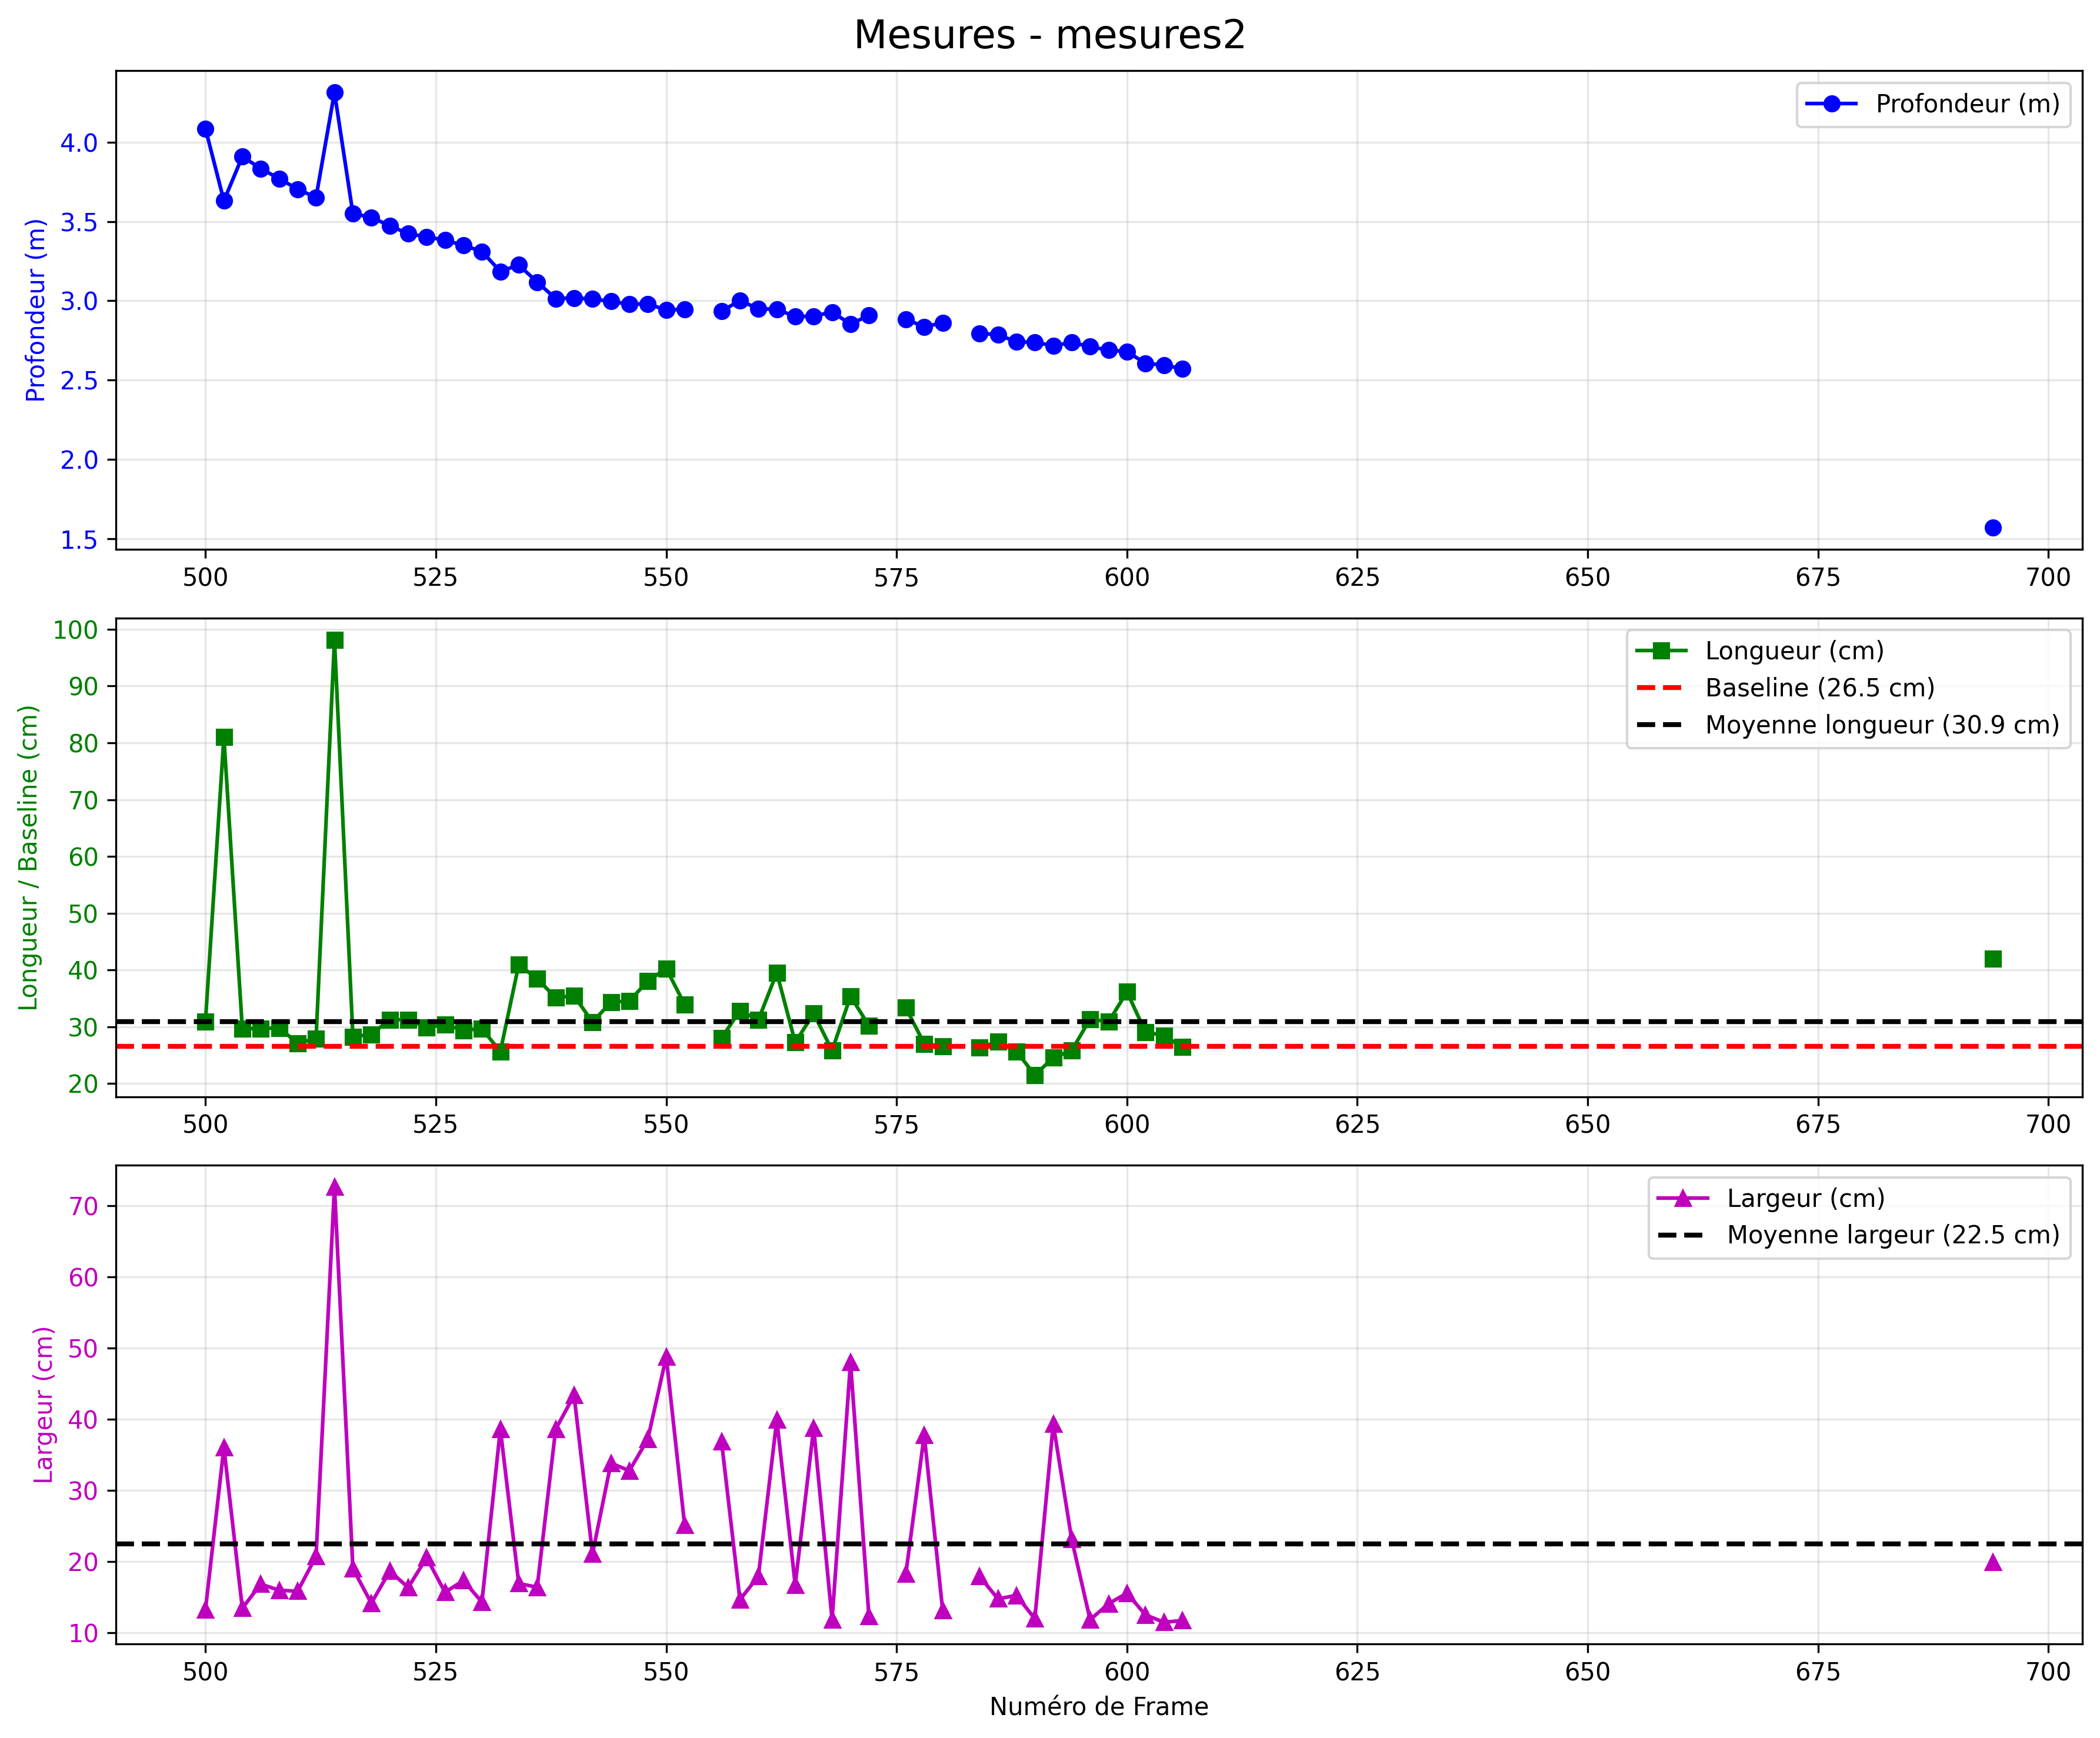

The table this chart was drawn from, first rows:
Frame, L_x1, L_x2, L_x3, L_x4, L_y1, L_y2, L_y3, L_y4, R_x1, R_x2, R_x3, R_x4, R_y1, R_y2, R_y3, R_y4, L_longueur, L_largeur, disparity_mid1, disparity_mid2, disparity_mid3, disparity_mid4, longueur_cm
500, 2118, 2135, 2288, 2271, 577, 646, 607, 539, 1967, 1982, 2128, 2112, 707.0, 775.0, 741.0, 673.0, 157.8, 70.58, 152.0, 156.5, 159.5, 155.0, 30.93
502, 2124, 2140, 2292, 2277, 529, 599, 567, 496, 1974, 1974, 2088, 2088, 648.0, 717.0, 717.0, 648.0, 155.9, 72.18, 158.0, 185.0, 196.5, 169.5, 81.01
504, 2115, 2133, 2290, 2272, 488, 561, 523, 450, 1957, 1973, 2123, 2106, 619.0, 691.0, 658.0, 585.0, 161.5, 75.19, 159.0, 163.5, 166.5, 162.0, 29.64
506, 2112, 2133, 2291, 2270, 478, 551, 506, 433, 1952, 1969, 2119, 2102, 606.0, 678.0, 641.0, 569.0, 164.3, 75.96, 162.0, 168.0, 170.0, 164.0, 29.68
508, 2112, 2132, 2292, 2271, 454, 529, 485, 410, 1949, 1966, 2117, 2100, 584.0, 658.0, 623.0, 549.0, 165.5, 77.75, 164.5, 170.5, 173.0, 167.0, 29.77
510, 2111, 2132, 2292, 2270, 426, 502, 457, 381, 1944, 1962, 2115, 2097, 558.0, 633.0, 596.0, 522.0, 165.7, 78.98, 168.5, 173.5, 175.0, 170.0, 27.11
512, 2101, 2126, 2287, 2263, 401, 478, 426, 349, 1934, 1952, 2106, 2088, 532.0, 608.0, 571.0, 495.0, 169.7, 80.8, 170.5, 177.5, 178.0, 171.0, 27.9
514, 2111, 2104, 2227, 2234, 329, 416, 427, 340, 1934, 1952, 2106, 2088, 532.0, 608.0, 571.0, 495.0, 123.5, 87.28, 164.5, 136.5, 133.5, 161.5, 98.17
516, 2093, 2118, 2283, 2258, 337, 419, 369, 287, 1921, 1940, 2097, 2077, 470.0, 550.0, 511.0, 432.0, 172.4, 85.73, 175.0, 182.0, 183.5, 176.5, 28.22
518, 2093, 2118, 2285, 2260, 321, 403, 353, 271, 1918, 1941, 2099, 2076, 455.0, 534.0, 488.0, 409.0, 174.3, 85.73, 176.0, 181.5, 185.0, 179.5, 28.67
520, 2094, 2119, 2291, 2265, 303, 386, 333, 250, 1919, 1939, 2099, 2079, 429.0, 511.0, 472.0, 391.0, 179.5, 86.83, 177.5, 186.0, 189.0, 180.5, 31.23
522, 2096, 2120, 2292, 2269, 286, 370, 323, 238, 1918, 1938, 2098, 2079, 415.0, 498.0, 459.0, 377.0, 178.9, 87.71, 180.0, 188.0, 192.0, 184.0, 31.23
524, 2095, 2122, 2294, 2267, 283, 367, 311, 228, 1917, 1937, 2098, 2078, 409.0, 492.0, 455.0, 371.0, 180.7, 87.76, 181.5, 190.5, 192.5, 183.5, 29.86
526, 2095, 2118, 2293, 2269, 276, 362, 314, 228, 1914, 1934, 2097, 2077, 407.0, 489.0, 450.0, 368.0, 181, 89.15, 182.5, 190.0, 194.0, 186.5, 30.35
528, 2096, 2121, 2295, 2270, 271, 356, 304, 219, 1914, 1934, 2097, 2077, 400.0, 483.0, 444.0, 360.0, 181.6, 88.6, 184.5, 192.5, 195.5, 187.5, 29.39
530, 2097, 2121, 2297, 2274, 244, 330, 282, 195, 1912, 1933, 2098, 2077, 381.0, 464.0, 422.0, 339.0, 183, 89.64, 186.5, 193.5, 198.0, 191.0, 29.65
532, 2102, 2130, 2305, 2277, 212, 301, 247, 159, 1916, 1925, 2091, 2083, 336.0, 425.0, 409.0, 320.0, 183, 92.82, 195.5, 209.5, 204.0, 190.0, 25.63
534, 2103, 2132, 2316, 2287, 173, 264, 206, 114, 1918, 1943, 2105, 2081, 314.0, 401.0, 355.0, 269.0, 193.1, 95.99, 187.0, 200.0, 208.5, 195.5, 40.95
536, 2113, 2142, 2331, 2302, 116, 213, 157, 60, 1921, 1946, 2114, 2089, 266.0, 358.0, 312.0, 220.0, 197.1, 101.2, 194.0, 206.5, 215.0, 202.5, 38.41
538, 2124, 2156, 2347, 2315, 97, 195, 133, 35, 1933, 1944, 2115, 2104, 231.0, 329.0, 310.0, 212.0, 200.8, 103.1, 201.5, 222.0, 221.5, 201.0, 35.15
540, 2132, 2166, 2355, 2320, 124, 217, 148, 54, 1943, 1953, 2121, 2111, 248.0, 342.0, 324.0, 230.0, 200.9, 99.66, 201.0, 223.5, 221.5, 199.0, 35.44
542, 2131, 2165, 2355, 2321, 147, 240, 170, 77, 1932, 1957, 2131, 2106, 284.0, 376.0, 330.0, 237.0, 202.5, 99.02, 203.5, 216.0, 219.5, 207.0, 30.83
544, 2131, 2160, 2353, 2323, 157, 252, 192, 98, 1937, 1948, 2121, 2110, 285.0, 378.0, 357.0, 264.0, 201.5, 99, 203.0, 222.0, 222.5, 203.5, 34.3
546, 2132, 2160, 2353, 2325, 164, 259, 202, 107, 1937, 1947, 2120, 2110, 291.0, 383.0, 364.0, 272.0, 201.2, 99.04, 204.0, 223.0, 224.0, 205.0, 34.56
548, 2134, 2161, 2355, 2328, 163, 261, 207, 110, 1942, 1948, 2119, 2113, 287.0, 381.0, 371.0, 277.0, 201.2, 101.2, 202.5, 224.5, 225.5, 203.5, 38.01
550, 2137, 2169, 2361, 2329, 166, 260, 196, 102, 1948, 1950, 2116, 2114, 279.0, 376.0, 373.0, 276.0, 202.4, 99.3, 204.0, 232.0, 230.0, 202.0, 40.26
552, 2139, 2154, 2347, 2332, 165, 265, 236, 136, 1939, 1941, 2115, 2112, 295.0, 391.0, 386.0, 290.0, 195.2, 101.1, 206.5, 222.5, 226.0, 210.0, 33.9
554, 2139, 2154, 2347, 2332, 165, 265, 236, 136, , , , , , , , , 195.2, 101.1, , , , , 
556, 2122, 2150, 2339, 2311, 222, 314, 258, 165, 1923, 1929, 2104, 2098, 342.0, 436.0, 424.0, 330.0, 197.3, 96.64, 210.0, 228.0, 224.0, 206.0, 28.02
558, 2125, 2133, 2323, 2314, 216, 313, 296, 199, 1923, 1928, 2100, 2095, 356.0, 448.0, 439.0, 346.0, 190.3, 97.37, 203.5, 214.0, 221.0, 210.5, 32.8
560, 2128, 2137, 2324, 2315, 223, 320, 304, 206, 1924, 1926, 2096, 2094, 359.0, 452.0, 449.0, 356.0, 187.7, 97.91, 207.5, 219.5, 224.5, 212.5, 31.21
562, 2121, 2145, 2337, 2313, 229, 324, 276, 181, 1929, 1929, 2096, 2096, 351.0, 444.0, 444.0, 351.0, 197.9, 97.98, 204.0, 228.5, 229.0, 204.5, 39.51
564, 2132, 2140, 2330, 2322, 203, 303, 287, 188, 1922, 1924, 2101, 2099, 345.0, 440.0, 437.0, 341.0, 190.6, 99.82, 213.0, 222.5, 226.0, 216.5, 27.23
566, 2125, 2153, 2348, 2320, 239, 332, 274, 181, 1927, 1931, 2107, 2103, 358.0, 452.0, 445.0, 351.0, 203.4, 97.12, 210.0, 231.5, 229.0, 207.5, 32.33
568, 2143, 2143, 2331, 2331, 228, 328, 328, 228, 1929, 1933, 2111, 2106, 378.0, 471.0, 462.0, 369.0, 188.0, 100.0, 212.0, 215.0, 222.5, 219.5, 25.83
570, 2132, 2159, 2356, 2329, 266, 361, 305, 210, 1936, 1931, 2105, 2110, 372.0, 467.0, 477.0, 382.0, 204.8, 98.76, 212.0, 239.5, 235.0, 207.5, 35.36
572, 2149, 2149, 2340, 2340, 236, 338, 338, 236, 1938, 1938, 2113, 2113, 379.0, 472.0, 472.0, 379.0, 191.0, 102.0, 211.0, 219.0, 227.0, 219.0, 30.19
574, 2149, 2149, 2340, 2340, 236, 338, 338, 236, , , , , , , , , 191.0, 102.0, , , , , 
576, 2141, 2149, 2342, 2334, 263, 360, 344, 247, 1934, 1934, 2107, 2107, 394.0, 487.0, 487.0, 394.0, 193.7, 97.33, 211.0, 225.0, 231.0, 217.0, 33.34
578, 2131, 2157, 2350, 2323, 312, 403, 347, 257, 1926, 1927, 2106, 2104, 423.0, 514.0, 511.0, 420.0, 200.3, 94.3, 217.5, 237.0, 231.5, 212.0, 27.01
580, 2129, 2155, 2353, 2326, 321, 415, 359, 266, 1914, 1937, 2123, 2099, 456.0, 548.0, 501.0, 408.0, 205.1, 97.18, 216.5, 224.0, 228.5, 221.0, 26.51
582, 2141, 2146, 2343, 2338, 288, 388, 379, 278, , , , , , , , , 197.2, 100.6, , , , , 
584, 2136, 2166, 2366, 2337, 303, 399, 337, 241, 1919, 1940, 2128, 2107, 435.0, 528.0, 487.0, 393.0, 209.9, 100.4, 221.5, 232.0, 234.0, 223.5, 26.3
586, 2136, 2167, 2371, 2340, 300, 397, 332, 235, 1917, 1943, 2133, 2107, 436.0, 530.0, 477.0, 383.0, 214.1, 101.8, 221.5, 231.0, 235.5, 226.0, 27.38
588, 2160, 2160, 2350, 2350, 270, 373, 373, 270, 1937, 1932, 2108, 2114, 406.0, 504.0, 514.0, 416.0, 190.0, 103.0, 225.5, 235.0, 239.0, 229.5, 25.66
590, 2164, 2159, 2344, 2350, 262, 369, 378, 272, 1932, 1932, 2112, 2112, 415.0, 513.0, 513.0, 415.0, 185.7, 106.6, 229.5, 229.5, 235.0, 235.0, 21.51
592, 2164, 2159, 2344, 2350, 262, 369, 378, 272, 1909, 1937, 2131, 2103, 437.0, 532.0, 476.0, 381.0, 185.7, 106.6, 238.5, 217.5, 230.0, 251.0, 24.52
594, 2146, 2154, 2359, 2351, 263, 365, 348, 247, 1910, 1937, 2130, 2103, 430.0, 526.0, 473.0, 377.0, 205.7, 101.8, 226.5, 223.0, 238.5, 242.0, 25.8
596, 2147, 2153, 2361, 2355, 252, 357, 346, 241, 1922, 1928, 2116, 2110, 404.0, 503.0, 492.0, 393.0, 208.3, 105.2, 225.0, 235.0, 245.0, 235.0, 31.36
598, 2148, 2158, 2367, 2357, 243, 349, 330, 224, 1923, 1929, 2118, 2112, 393.0, 494.0, 482.0, 381.0, 209.9, 106.5, 227.0, 239.0, 247.0, 235.0, 30.86
600, 2156, 2162, 2373, 2367, 230, 336, 325, 219, 1934, 1934, 2119, 2119, 379.0, 480.0, 480.0, 379.0, 211.3, 106.2, 225.0, 241.0, 251.0, 235.0, 36.13
602, 2151, 2182, 2402, 2371, 251, 355, 289, 185, 1917, 1946, 2147, 2118, 404.0, 504.0, 446.0, 346.0, 229.7, 108.5, 235.0, 245.5, 254.0, 243.5, 29.08
604, 2168, 2177, 2394, 2385, 214, 323, 306, 197, 1931, 1941, 2140, 2130, 375.0, 476.0, 456.0, 355.0, 217.7, 109.4, 236.5, 245.0, 254.5, 246.0, 28.42
606, 2178, 2180, 2396, 2394, 193, 305, 302, 189, 1935, 1943, 2144, 2136, 358.0, 464.0, 448.0, 343.0, 216, 112.5, 240.0, 244.5, 255.0, 250.5, 26.45
656, 961, 902, 1443, 1502, 261, 489, 628, 400, , , , , , , , , 558.6, 235.5, , , , , 
658, 961, 902, 1443, 1502, 261, 489, 628, 400, , , , , , , , , 558.6, 235.5, , , , , 
660, 961, 902, 1443, 1502, 261, 489, 628, 400, , , , , , , , , 558.6, 235.5, , , , , 
662, 961, 902, 1443, 1502, 261, 489, 628, 400, , , , , , , , , 558.6, 235.5, , , , , 
664, 961, 902, 1443, 1502, 261, 489, 628, 400, , , , , , , , , 558.6, 235.5, , , , , 
666, 961, 902, 1443, 1502, 261, 489, 628, 400, , , , , , , , , 558.6, 235.5, , , , , 
... 58 more rows
